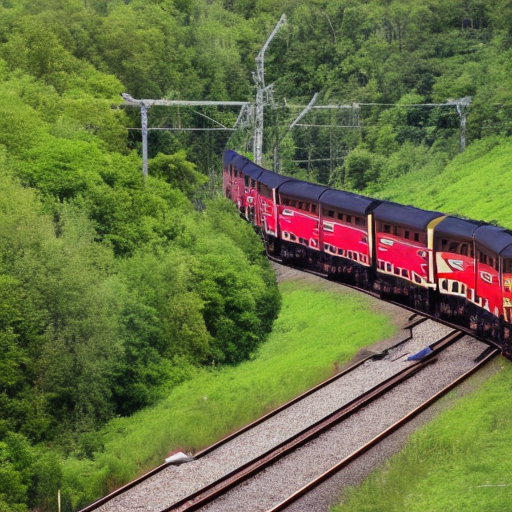
Generation parameters embedded in this image by AUTOMATIC1111 Stable Diffusion web UI or a fork of it (Forge, ...) (PNG 'parameters' text chunk):
train
Steps: 50, Sampler: DDIM, CFG scale: 7, Seed: 3809728563, Size: 512x512, Model hash: 81761151, Batch size: 5, Batch pos: 4